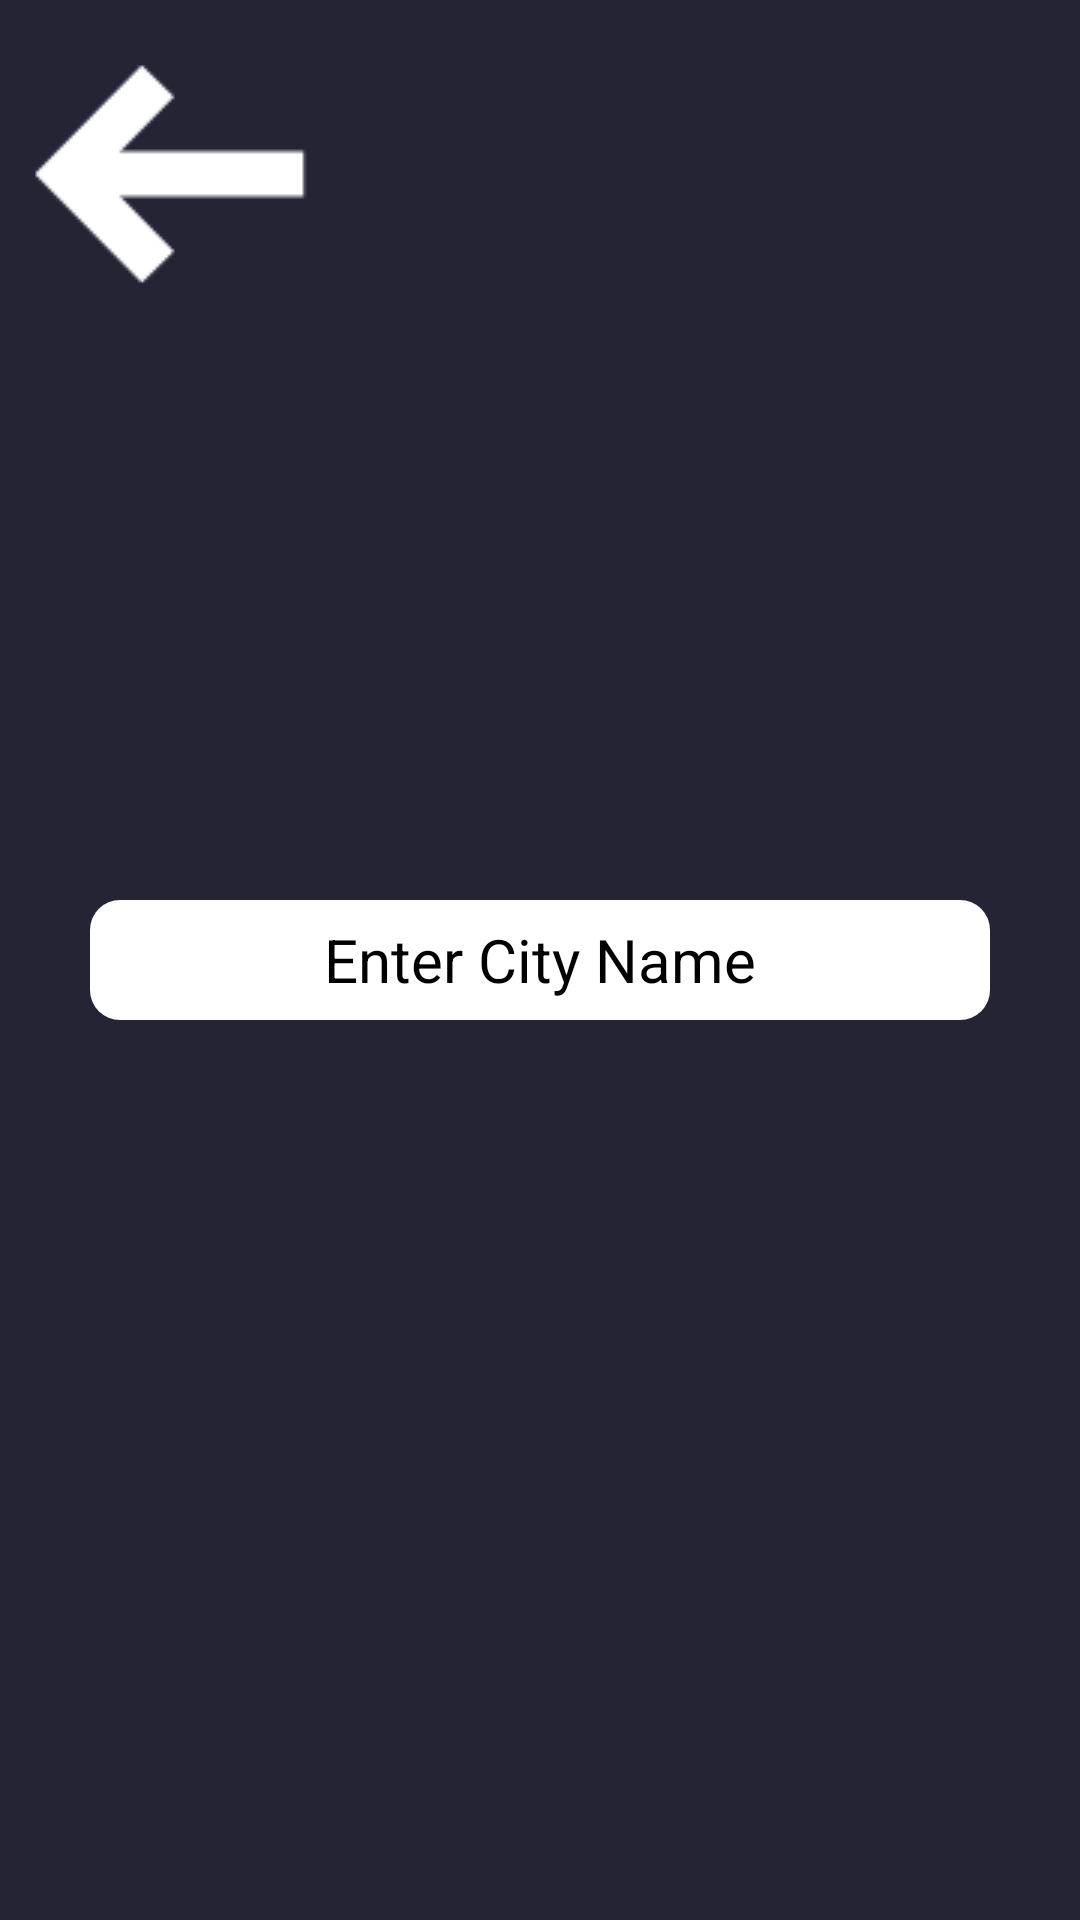

Produce the Android XML layout that renders to this screen, including the resource entries it uses.
<!-- AndroidManifest.xml: application theme Theme.Wheater -->
<!-- res/layout/activity_city_finder.xml -->
<?xml version="1.0" encoding="utf-8"?>
<RelativeLayout xmlns:android="http://schemas.android.com/apk/res/android"
    xmlns:app="http://schemas.android.com/apk/res-auto"
    xmlns:tools="http://schemas.android.com/tools"
    android:layout_width="match_parent"
    android:layout_height="match_parent"
    android:background="#242435"
    tools:context=".cityFinder">

    <ImageView
        android:layout_width="wrap_content"
        android:layout_height="wrap_content"
        android:layout_alignParentStart="true"
        android:layout_alignParentLeft="true"
        android:layout_alignParentTop="true"
        android:layout_marginStart="8dp"
        android:layout_marginLeft="8dp"
        android:layout_marginTop="8dp"
        android:src="@drawable/left"
        android:id="@+id/left">


    </ImageView>

    <EditText
        android:layout_width="match_parent"
        android:layout_height="40dp"
        android:layout_centerHorizontal="true"
android:layout_centerVertical="true"
        android:hint="Enter City Name"
        android:layout_marginLeft="30dp"
        android:textSize="20sp"
        android:background="@drawable/edittextdesign"
        android:textColor="@color/black"
        android:imeActionLabel="actionGo"
        android:layout_marginRight="30dp"
        android:id="@+id/search"
        android:gravity="center_vertical|center_horizontal"
        android:inputType="textAutoCorrect">

    </EditText>

</RelativeLayout>
<!-- resources referenced by this layout -->
<resources>
  <!-- drawable edittextdesign (drawable) -->
  <?xml version="1.0" encoding="utf-8"?>
  <shape xmlns:android="http://schemas.android.com/apk/res/android">
      android:shape="rectangle">
      <corners android:radius="10dp"></corners>
      <solid android:color="#ffffff"></solid>
  </shape>
  <!-- drawable left: png bitmap (drawable, 1975 bytes) -->
  <style name="Theme.Wheater" parent="Theme.MaterialComponents.DayNight.NoActionBar">
          
          <item name="colorPrimary">@color/purple_200</item>
          <item name="colorPrimaryVariant">@color/purple_700</item>
          <item name="colorOnPrimary">@color/black</item>
          
          <item name="colorSecondary">@color/teal_200</item>
          <item name="colorSecondaryVariant">@color/teal_200</item>
          <item name="colorOnSecondary">@color/black</item>
          
          <item name="android:statusBarColor" tools:targetApi="l">?attr/colorPrimaryVariant</item>
          
      </style>
  <!-- not gathered from this repository: default colours our renderer supplied (Android Studio template values) -->
  <color name="purple_200">#FFBB86FC</color>
  <color name="purple_700">#FF3700B3</color>
  <color name="teal_200">#FF03DAC5</color>
  <color name="black">#FF000000</color>
</resources>
